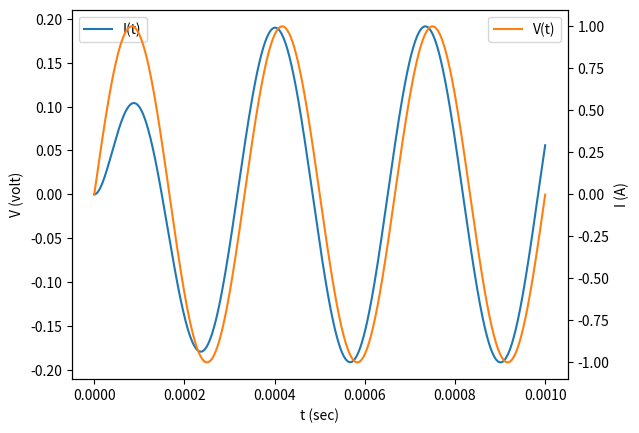
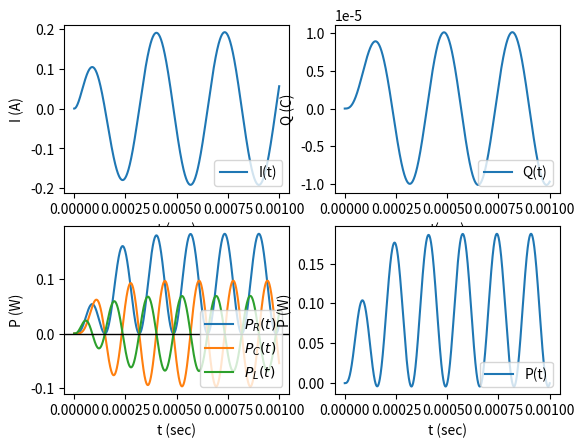

Generate these figures, in order, with matplotlib:
import math
import matplotlib.pyplot as plt
from pylab import *
import numpy as np

class g:
	V0 = 1
	freq = 6000*math.pi
	R = 5
	C = 10e-6
	L = 200e-6
	dt = 1e-7

	def compute():	
		X = np.array([[0], [0]])
		M = np.array([[0, 1.], [-1/(g.L*g.C), -g.R/g.L]])

		Q = []
		I = []
		V = []
		T = []

		PR = []
		PC = []
		PL = []

		t = 0
		last_i = 0

		for k in range(10000):
			q = X[0][0]
			i = X[1][0]

			Q.append(q)
			I.append(i)
			T.append(t)

			PR.append(i*i*g.R)
			PC.append(i*q/g.C)
			PL.append(i*g.L*(i - last_i)/g.dt)

			v = math.sin(g.freq*t)
			V.append(v)
			E = np.array([[0], [g.V0 * v/g.L]])
			dX = M.dot(X) + E
			X = X + dX * g.dt

			t = t + g.dt
			last_i = i

		P = list(map(lambda x, y: x * y, I, V))
		return Q, I, V, T, PR, PC, PL, P

class demo:
	def __init__(self, mode = 0):
		self.Q, self.I, self.V, self.T, self.PR, self.PC, self.PL, self.P = g.compute()
		self.mode = mode
		self.fig = plt.figure()
		if mode == 0:
			self.ax = self.fig.add_subplot(2, 2, 1)
		else:
			self.ax = self.fig.add_subplot(111)

	def show_I(self):
		self.ax.plot(self.T, self.I, label = 'I(t)')
		self.ax.set_xlabel('t (sec)')
		self.ax.set_ylabel('I (A)', rotation=90)
		self.ax.legend(loc = 'lower right')		

	def show_Q(self):
		self.ax.plot(self.T, self.Q, label = 'Q(t)')
		self.ax.set_xlabel('t(sec)')
		self.ax.set_ylabel(r'Q (C)', rotation=90)
		self.ax.legend(loc = 'lower right')

	def show_p_rlc(self):
		self.ax.plot(self.T, self.PR, label = '$P_{R}(t)$')
		self.ax.plot(self.T, self.PC, label = '$P_{C}(t)$')
		self.ax.plot(self.T, self.PL, label = '$P_{L}(t)$')
		self.ax.axhline(y=0, color='k', linewidth=1)
		self.ax.set_xlabel('t (sec)')
		self.ax.set_ylabel('P (W)', rotation=90)
		self.ax.legend(loc = 'lower right')

	def show_p_total(self):
		self.ax.plot(self.T, self.P, label = 'P(t)')
		self.ax.set_xlabel('t (sec)')
		self.ax.set_ylabel('P (W)', rotation=90)
		self.ax.legend(loc = 'lower right')
		
	def show_all(self):
		self.show_I()
		self.ax = self.fig.add_subplot(2, 2, 2)
		self.show_Q()
		self.ax = self.fig.add_subplot(2, 2, 3)
		self.show_p_rlc()
		self.ax = self.fig.add_subplot(2, 2, 4)
		self.show_p_total()	

	def show_IV(self):
		ax2 = self.ax.twinx()
		self.ax.plot(self.T, self.I, label = 'I(t)', color='tab:blue')
		ax2.plot(self.T, self.V, label = 'V(t)', color='tab:orange')

		self.ax.set_xlabel('t (sec)')
		self.ax.set_ylabel('V (volt)', rotation=90)
		ax2.set_ylabel('I (A)', rotation=90)

		self.ax.legend(loc = 'upper left')
		ax2.legend(loc = 'upper right')

	def get_phase(self):
		t_I = -1
		t_V = -1
		for i in range(len(self.T)):
			if self.I[i] - 0 < 1e-7:
				t_I = self.T[i]
			if self.V[i] - 0 < 1e-7:
				t_V = self.T[i]

		return g.freq * (t_V - t_I)

	def show_result(self):
		if 0 <= self.mode and self.mode <= 5:
			if self.mode == 0:
				self.show_all()
			elif self.mode == 1:
				self.showI()
			elif self.mode == 2:
				self.show_Q()
			elif self.mode == 3:
				self.show_p_rlc()
			elif self.mode == 4:
				self.show_p_total()
			elif self.mode == 5:
				self.show_IV()
				print(self.get_phase())
			plt.show()
		else:
			print("invalid input.")

if __name__ == '__main__':

	t = demo(5)
	t.show_result()

	t2 = demo()
	t2.show_result()